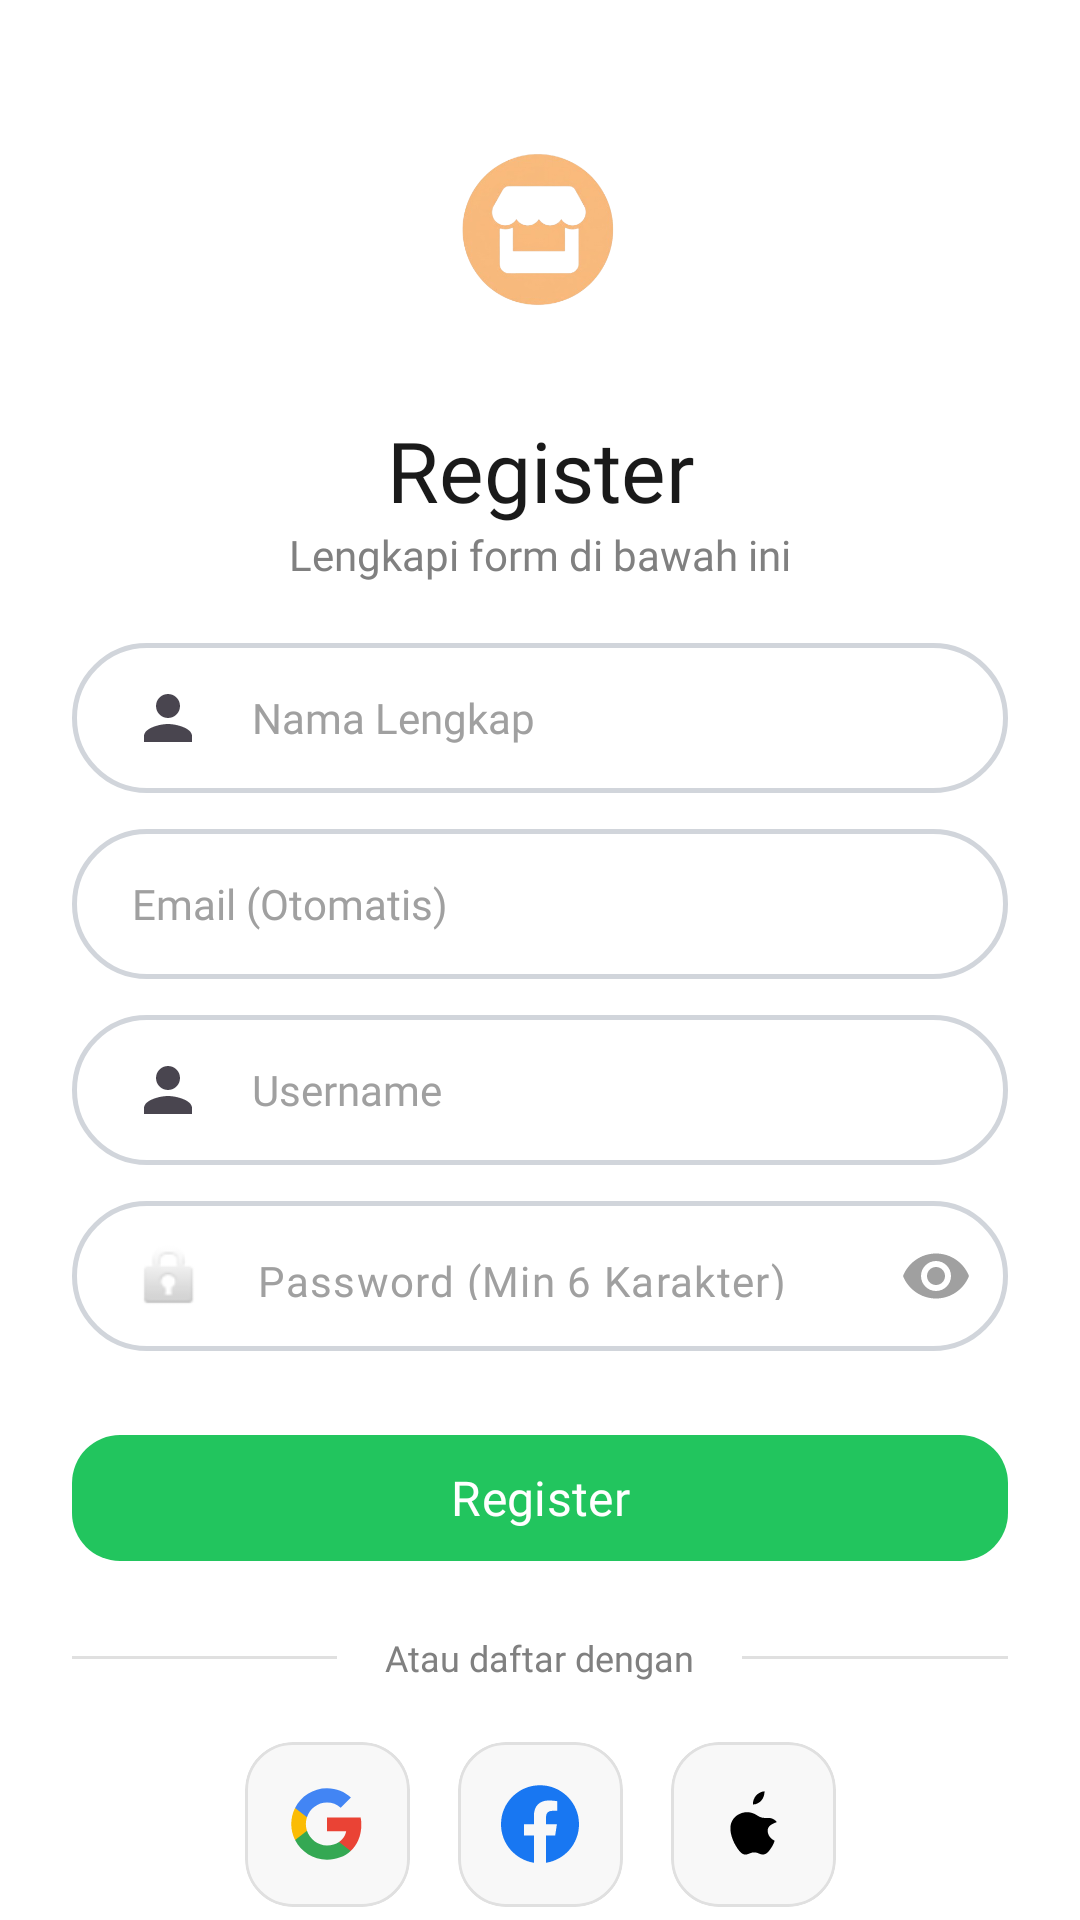

Write the Android layout XML for this screen, with the resource values it uses.
<!-- AndroidManifest.xml: application theme Theme.Rafifatom -->
<!-- res/layout/activity_register.xml -->
<?xml version="1.0" encoding="utf-8"?>
<androidx.constraintlayout.widget.ConstraintLayout xmlns:android="http://schemas.android.com/apk/res/android"
    xmlns:app="http://schemas.android.com/apk/res-auto"
    android:layout_width="match_parent"
    android:layout_height="match_parent"
    android:background="#FFFFFF">

    <ImageView
        android:id="@+id/imgHeader"
        android:layout_width="90dp"
        android:layout_height="90dp"
        android:layout_marginTop="32dp"
        android:scaleType="fitCenter"
        android:src="@drawable/umkm"
        app:layout_constraintEnd_toEndOf="parent"
        app:layout_constraintStart_toStartOf="parent"
        app:layout_constraintTop_toTopOf="parent" />

    <TextView
        android:id="@+id/tvTitle"
        android:layout_width="wrap_content"
        android:layout_height="wrap_content"
        android:layout_marginTop="16dp"
        android:fontFamily="@font/poppins_bold"
        android:text="Register"
        android:textColor="#1A1A1A"
        android:textSize="28sp"
        app:layout_constraintEnd_toEndOf="parent"
        app:layout_constraintStart_toStartOf="parent"
        app:layout_constraintTop_toBottomOf="@id/imgHeader" />

    <TextView
        android:id="@+id/tvSubtitle"
        android:layout_width="wrap_content"
        android:layout_height="wrap_content"
        android:fontFamily="@font/poppins_regular"
        android:text="Lengkapi form di bawah ini"
        android:textColor="#808080"
        android:textSize="14sp"
        app:layout_constraintEnd_toEndOf="parent"
        app:layout_constraintStart_toStartOf="parent"
        app:layout_constraintTop_toBottomOf="@id/tvTitle" />

    <EditText
        android:id="@+id/etNama"
        android:layout_width="match_parent"
        android:layout_height="50dp"
        android:layout_marginHorizontal="24dp"
        android:layout_marginTop="20dp"
        android:background="@drawable/bg_input_rounded"
        android:drawableStart="@drawable/ic_profile"
        android:drawablePadding="16dp"
        android:fontFamily="@font/poppins_regular"
        android:hint="Nama Lengkap"
        android:paddingHorizontal="20dp"
        android:textColor="#1A1A1A"
        android:textColorHint="#A0A0A0"
        android:textSize="14sp"
        app:layout_constraintTop_toBottomOf="@id/tvSubtitle" />

    <EditText
        android:id="@+id/etEmailTerisi"
        android:layout_width="match_parent"
        android:layout_height="50dp"
        android:layout_marginHorizontal="24dp"
        android:layout_marginTop="12dp"
        android:background="@drawable/bg_input_rounded"
        android:drawableStart="@drawable/ic_email_outline"
        android:drawablePadding="16dp"
        android:enabled="false"
        android:fontFamily="@font/poppins_regular"
        android:hint="Email (Otomatis)"
        android:paddingHorizontal="20dp"
        android:textColor="#808080"
        android:textColorHint="#A0A0A0"
        android:textSize="14sp"
        app:layout_constraintTop_toBottomOf="@id/etNama" />

    <EditText
        android:id="@+id/etUsernameRegis"
        android:layout_width="match_parent"
        android:layout_height="50dp"
        android:layout_marginHorizontal="24dp"
        android:layout_marginTop="12dp"
        android:background="@drawable/bg_input_rounded"
        android:drawableStart="@drawable/ic_profile"
        android:drawablePadding="16dp"
        android:fontFamily="@font/poppins_regular"
        android:hint="Username"
        android:paddingHorizontal="20dp"
        android:textColor="#1A1A1A"
        android:textColorHint="#A0A0A0"
        android:textSize="14sp"
        app:layout_constraintTop_toBottomOf="@id/etEmailTerisi" />

    <com.google.android.material.textfield.TextInputLayout
        android:id="@+id/layoutPasswordRegis"
        android:layout_width="match_parent"
        android:layout_height="wrap_content"
        android:layout_marginHorizontal="24dp"
        android:layout_marginTop="12dp"
        app:boxBackgroundMode="none"
        app:hintEnabled="false"
        app:passwordToggleEnabled="true"
        app:passwordToggleTint="#A0A0A0"
        app:layout_constraintTop_toBottomOf="@id/etUsernameRegis">

        <com.google.android.material.textfield.TextInputEditText
            android:id="@+id/etPasswordRegis"
            android:layout_width="match_parent"
            android:layout_height="50dp"
            android:background="@drawable/bg_input_rounded"
            android:drawableStart="@android:drawable/ic_lock_idle_lock"
            android:drawablePadding="16dp"
            android:fontFamily="@font/poppins_regular"
            android:hint="Password (Min 6 Karakter)"
            android:inputType="textPassword"
            android:paddingHorizontal="20dp"
            android:textColor="#1A1A1A"
            android:textColorHint="#A0A0A0"
            android:textSize="14sp" />
    </com.google.android.material.textfield.TextInputLayout>

    <com.google.android.material.button.MaterialButton
        android:id="@+id/btnSubmitRegis"
        android:layout_width="match_parent"
        android:layout_height="50dp"
        android:layout_marginHorizontal="24dp"
        android:layout_marginTop="24dp"
        android:fontFamily="@font/poppins_bold"
        android:text="Register"
        android:textAllCaps="false"
        android:textColor="#FFFFFF"
        android:textSize="16sp"
        app:backgroundTint="@color/button_green"
        app:cornerRadius="16dp"
        app:layout_constraintTop_toBottomOf="@id/layoutPasswordRegis" />

    <LinearLayout
        android:id="@+id/layoutDivider"
        android:layout_width="match_parent"
        android:layout_height="wrap_content"
        android:layout_marginHorizontal="24dp"
        android:layout_marginTop="20dp"
        android:gravity="center_vertical"
        android:orientation="horizontal"
        app:layout_constraintTop_toBottomOf="@id/btnSubmitRegis">

        <View
            android:layout_width="0dp"
            android:layout_height="1dp"
            android:layout_weight="1"
            android:background="#E0E0E0" />

        <TextView
            android:layout_width="wrap_content"
            android:layout_height="wrap_content"
            android:layout_marginHorizontal="16dp"
            android:fontFamily="@font/poppins_regular"
            android:text="Atau daftar dengan"
            android:textColor="#808080"
            android:textSize="12sp" />

        <View
            android:layout_width="0dp"
            android:layout_height="1dp"
            android:layout_weight="1"
            android:background="#E0E0E0" />
    </LinearLayout>

    <LinearLayout
        android:id="@+id/layoutSocial"
        android:layout_width="wrap_content"
        android:layout_height="wrap_content"
        android:layout_marginTop="20dp"
        android:orientation="horizontal"
        app:layout_constraintEnd_toEndOf="parent"
        app:layout_constraintStart_toStartOf="parent"
        app:layout_constraintTop_toBottomOf="@id/layoutDivider">

        <com.google.android.material.card.MaterialCardView
            android:layout_width="55dp"
            android:layout_height="55dp"
            android:layout_marginEnd="16dp"
            app:cardBackgroundColor="#F8F8F8"
            app:cardCornerRadius="16dp"
            app:cardElevation="0dp"
            app:strokeColor="#E0E0E0"
            app:strokeWidth="1dp">
            <ImageView
                android:layout_width="26dp"
                android:layout_height="26dp"
                android:layout_gravity="center"
                android:src="@drawable/ic_google" />
        </com.google.android.material.card.MaterialCardView>

        <com.google.android.material.card.MaterialCardView
            android:layout_width="55dp"
            android:layout_height="55dp"
            android:layout_marginEnd="16dp"
            app:cardBackgroundColor="#F8F8F8"
            app:cardCornerRadius="16dp"
            app:cardElevation="0dp"
            app:strokeColor="#E0E0E0"
            app:strokeWidth="1dp">
            <ImageView
                android:layout_width="26dp"
                android:layout_height="26dp"
                android:layout_gravity="center"
                android:src="@drawable/ic_facebook" />
        </com.google.android.material.card.MaterialCardView>

        <com.google.android.material.card.MaterialCardView
            android:layout_width="55dp"
            android:layout_height="55dp"
            app:cardBackgroundColor="#F8F8F8"
            app:cardCornerRadius="16dp"
            app:cardElevation="0dp"
            app:strokeColor="#E0E0E0"
            app:strokeWidth="1dp">
            <ImageView
                android:layout_width="26dp"
                android:layout_height="26dp"
                android:layout_gravity="center"
                android:src="@drawable/ic_apple" />
        </com.google.android.material.card.MaterialCardView>
    </LinearLayout>

    <LinearLayout
        android:layout_width="wrap_content"
        android:layout_height="wrap_content"
        android:layout_marginTop="24dp"
        android:orientation="horizontal"
        app:layout_constraintEnd_toEndOf="parent"
        app:layout_constraintStart_toStartOf="parent"
        app:layout_constraintTop_toBottomOf="@id/layoutSocial">

        <TextView
            android:layout_width="wrap_content"
            android:layout_height="wrap_content"
            android:fontFamily="@font/poppins_regular"
            android:text="Sudah punya akun? "
            android:textColor="#808080"
            android:textSize="14sp" />

        <TextView
            android:id="@+id/tvLoginHere"
            android:layout_width="wrap_content"
            android:layout_height="wrap_content"
            android:fontFamily="@font/poppins_bold"
            android:text="Login"
            android:textColor="@color/button_green"
            android:textSize="14sp" />
    </LinearLayout>

</androidx.constraintlayout.widget.ConstraintLayout>
<!-- resources referenced by this layout -->
<resources>
  <color name="button_green">#22C55E</color>
  <!-- drawable bg_input_rounded (drawable) -->
  <?xml version="1.0" encoding="utf-8"?>
  <shape xmlns:android="http://schemas.android.com/apk/res/android" android:shape="rectangle">
      <solid android:color="@android:color/transparent" />
      <stroke android:width="1.5dp" android:color="#D1D5DB" />
      <corners android:radius="30dp" />
  </shape>
  <!-- drawable ic_apple (drawable) -->
  <vector xmlns:android="http://schemas.android.com/apk/res/android" android:width="24dp" android:height="24dp" android:viewportWidth="24" android:viewportHeight="24">
      <path android:fillColor="#000000" android:pathData="M16.5,14c0.04,2.3 2.14,3.12 2.17,3.13c-0.02,0.06 -0.33,1.14 -1.1,2.26c-0.67,0.99 -1.37,1.97 -2.48,2c-1.1,0.02 -1.45,-0.65 -2.71,-0.65c-1.26,0 -1.65,0.63 -2.69,0.67c-1.08,0.04 -1.88,-1.05 -2.56,-2.03C5.7,17.29 4.54,14.07 5.25,11.83c0.35,-1.11 1.09,-2.06 2.01,-2.61c0.88,-0.54 1.95,-0.88 3.03,-0.86c1.07,0.02 2.07,0.41 2.76,0.85c0.47,0.3 1.5,1.06 3.04,0.94c0.55,-0.04 2.12,-0.2 3.23,1.26C19.23,11.51 16.46,12.19 16.5,14zM14.61,4.72c0.6,-0.74 1.01,-1.76 0.9,-2.78c-0.89,0.04 -1.98,0.61 -2.6,1.35c-0.55,0.65 -1.04,1.71 -0.91,2.7C12.98,6.03 14,5.46 14.61,4.72z"/>
  </vector>
  <!-- drawable ic_facebook (drawable) -->
  <vector xmlns:android="http://schemas.android.com/apk/res/android"
      android:width="24dp"
      android:height="24dp"
      android:viewportWidth="24"
      android:viewportHeight="24">
      <path
          android:fillColor="#1877F2"
          android:pathData="M24,12.073c0,-6.627 -5.373,-12 -12,-12s-12,5.373 -12,12c0,5.99 4.388,10.954 10.125,11.854v-8.385H7.078v-3.469h3.047V9.43c0,-3.007 1.792,-4.669 4.533,-4.669c1.312,0 2.686,0.235 2.686,0.235v2.953H15.83c-1.491,0 -1.956,0.925 -1.956,1.874v2.25h3.328l-0.532,3.469h-2.796v8.385C19.612,23.027 24,18.062 24,12.073Z"/>
  </vector>
  <!-- drawable ic_google (drawable) -->
  <vector xmlns:android="http://schemas.android.com/apk/res/android" android:width="24dp" android:height="24dp" android:viewportWidth="24" android:viewportHeight="24">
      <path android:fillColor="#EA4335" android:pathData="M22.56,12.23c0,-0.8 -0.07,-1.53 -0.2,-2.23H12v4.22h5.92c-0.26,1.37 -1.04,2.53 -2.21,3.31v2.77h3.57c2.08,-1.92 3.28,-4.74 3.28,-8.07Z"/>
      <path android:fillColor="#34A853" android:pathData="M12,23c2.97,0 5.46,-0.98 7.28,-2.66l-3.57,-2.77c-0.98,0.66 -2.23,1.06 -3.71,1.06c-2.86,0 -5.29,-1.93 -6.16,-4.53H2.18v2.84C3.99,20.53 7.7,23 12,23Z"/>
      <path android:fillColor="#FBBC05" android:pathData="M5.84,14.09c-0.22,-0.66 -0.35,-1.36 -0.35,-2.09s0.13,-1.43 0.35,-2.09V7.07H2.18C1.43,8.55 1,10.22 1,12s0.43,3.45 1.18,4.93l3.66,-2.84Z"/>
      <path android:fillColor="#4285F4" android:pathData="M12,5.38c1.62,0 3.06,0.56 4.21,1.64l3.15,-3.15C17.45,2.09 14.97,1 12,1C7.7,1 3.99,3.47 2.18,7.07l3.66,2.84c0.87,-2.6 3.3,-4.53 6.16,-4.53Z"/>
  </vector>
  <!-- drawable ic_profile (drawable) -->
  <vector xmlns:android="http://schemas.android.com/apk/res/android"
      android:width="24dp"
      android:height="24dp"
      android:viewportWidth="24"
      android:viewportHeight="24"
      android:tint="?attr/colorControlNormal">
  
      <path
          android:fillColor="@android:color/white"
          android:pathData="M12,12c2.21,0 4,-1.79 4,-4s-1.79,-4 -4,-4 -4,1.79 -4,4 1.79,4 4,4zm0,2c-2.67,0 -8,1.34 -8,4v2h16v-2c0,-2.66 -5.33,-4 -8,-4z"/>
  </vector>
  <!-- drawable umkm: png bitmap (drawable, 61533 bytes) -->
  <style name="Theme.Rafifatom" parent="Base.Theme.Rafifatom" />
  <style name="Base.Theme.Rafifatom" parent="Theme.Material3.DayNight.NoActionBar">
          
          
      </style>
</resources>
